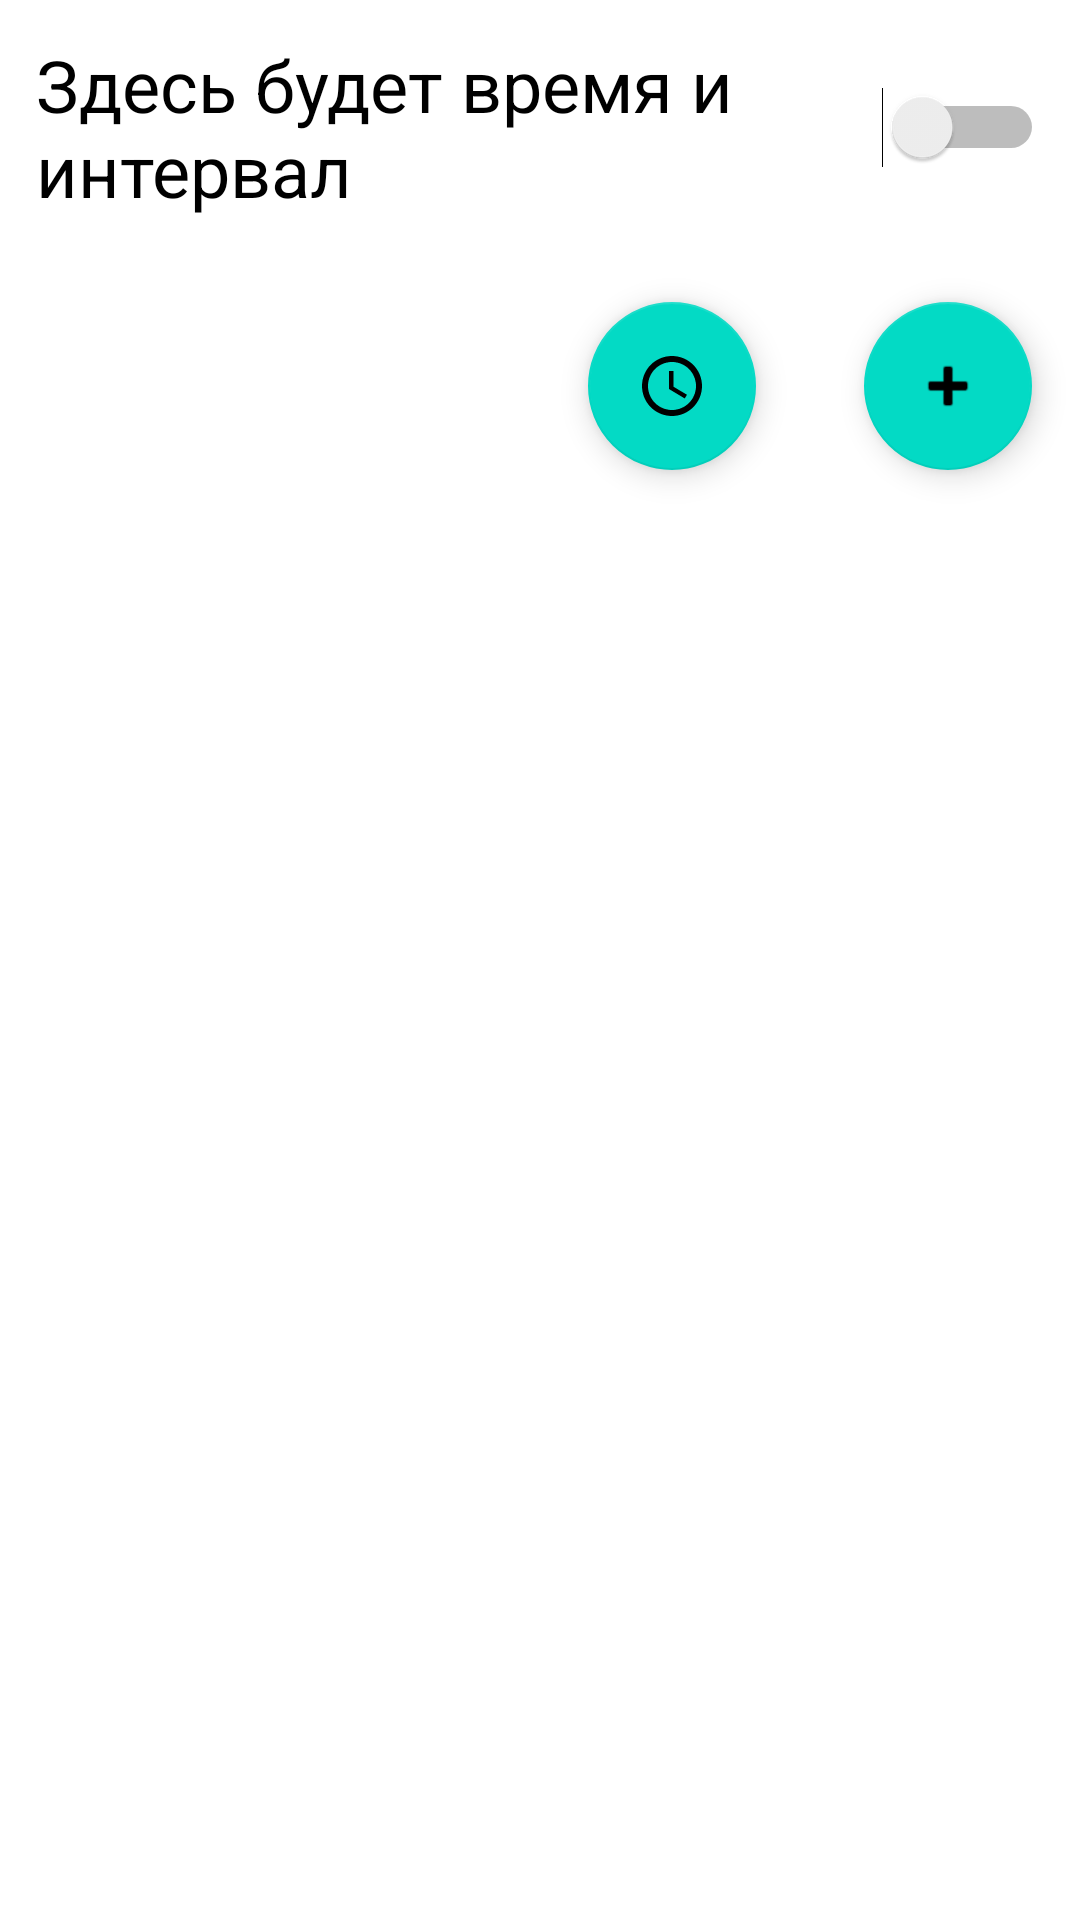

This screen was rendered from an Android layout file. Write that file and the resources it references.
<!-- AndroidManifest.xml: application theme Theme.Budilnik -->
<!-- res/layout/activity_main.xml -->
<?xml version="1.0" encoding="utf-8"?>
<androidx.constraintlayout.widget.ConstraintLayout xmlns:android="http://schemas.android.com/apk/res/android"
    xmlns:app="http://schemas.android.com/apk/res-auto"
    xmlns:tools="http://schemas.android.com/tools"
    android:layout_width="match_parent"
    android:layout_height="match_parent"
    tools:context=".MainActivity">
    <Switch
        android:id="@+id/switch_bn1"
        android:layout_width="match_parent"
        android:layout_height="wrap_content"
        android:padding="12dp"
        android:text="@string/texts"
        android:textSize="24sp"
        tools:ignore="MissingConstraints,UseSwitchCompatOrMaterialXml">
    </Switch>
    <com.google.android.material.floatingactionbutton.FloatingActionButton
        android:id="@+id/fab"
        android:layout_width="wrap_content"
        android:layout_height="wrap_content"
        android:layout_marginTop="16dp"
        android:layout_marginEnd="16dp"
        android:clickable="true"
        android:src="@android:drawable/ic_input_add"
        app:layout_constraintEnd_toEndOf="parent"
        app:layout_constraintTop_toBottomOf="@+id/switch_bn1"
        android:focusable="true" />
    <TextView
        android:id="@+id/pulsIndekator"
        android:layout_width="wrap_content"
        android:layout_height="wrap_content"
        android:layout_marginStart="56dp"
        android:layout_marginTop="16dp"
        android:text=" "
        android:textColor="@color/teal_200"
        android:textSize="14sp"
        app:layout_constraintStart_toStartOf="parent"
        app:layout_constraintTop_toBottomOf="@+id/switch_bn1" />
    <com.google.android.material.floatingactionbutton.FloatingActionButton
        android:id="@+id/interval"
        android:layout_width="wrap_content"
        android:layout_height="wrap_content"
        android:layout_marginTop="16dp"
        android:layout_marginEnd="36dp"
        android:clickable="true"
        app:layout_constraintEnd_toStartOf="@+id/fab"
        app:layout_constraintTop_toBottomOf="@+id/switch_bn1"
        app:srcCompat="@drawable/baseline_1" />
</androidx.constraintlayout.widget.ConstraintLayout>
<!-- resources referenced by this layout -->
<resources>
  <!-- drawable baseline_1 (drawable) -->
  <vector android:height="24dp" android:tint="#42FD01"
      android:viewportHeight="24" android:viewportWidth="24"
      android:width="24dp" xmlns:android="http://schemas.android.com/apk/res/android">
      <path android:fillColor="@android:color/white" android:pathData="M11.99,2C6.47,2 2,6.48 2,12s4.47,10 9.99,10C17.52,22 22,17.52 22,12S17.52,2 11.99,2zM12,20c-4.42,0 -8,-3.58 -8,-8s3.58,-8 8,-8 8,3.58 8,8 -3.58,8 -8,8z"/>
      <path android:fillColor="@android:color/white" android:pathData="M12.5,7H11v6l5.25,3.15 0.75,-1.23 -4.5,-2.67z"/>
  </vector>
  <string name="texts">Здесь будет время и интервал</string>
  <style name="Theme.Budilnik" parent="Theme.MaterialComponents.DayNight.DarkActionBar">
          
          <item name="colorPrimary">@color/purple_500</item>
          <item name="colorPrimaryVariant">@color/purple_700</item>
          <item name="colorOnPrimary">@color/white</item>
          
          <item name="colorSecondary">@color/teal_200</item>
          <item name="colorSecondaryVariant">@color/teal_700</item>
          <item name="colorOnSecondary">@color/black</item>
          
          <item name="android:statusBarColor">?attr/colorPrimaryVariant</item>
          
      </style>
  <!-- not gathered from this repository: default colours our renderer supplied (Android Studio template values) -->
  <color name="purple_500">#FF6200EE</color>
  <color name="purple_700">#FF3700B3</color>
  <color name="teal_200">#FF03DAC5</color>
  <color name="teal_700">#FF018786</color>
  <color name="black">#FF000000</color>
  <color name="white">#FFFFFFFF</color>
</resources>
